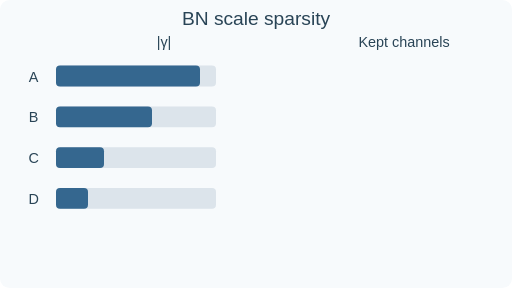
t = 0.00 s
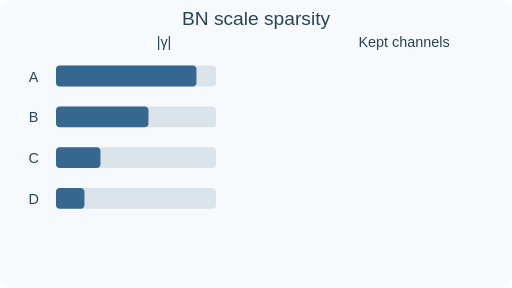
t = 1.68 s
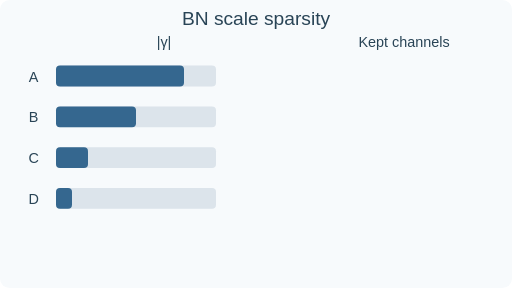
t = 3.36 s
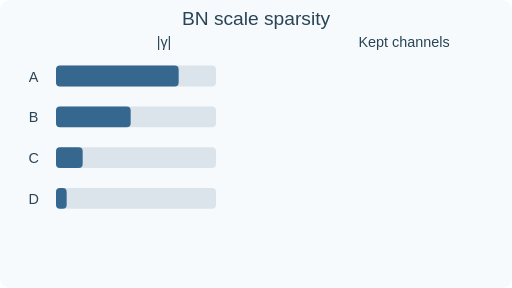
t = 5.04 s
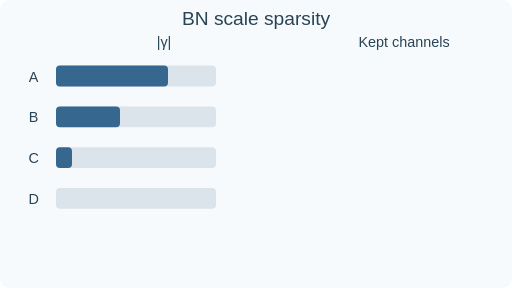
t = 6.72 s
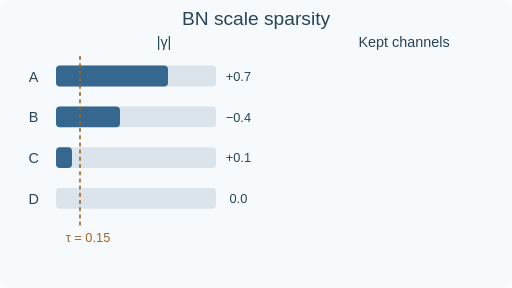
t = 8.34 s

The animated SVG that drew these frames (rendered in a browser with its animation timeline set to each time). Animation: 14 SMIL elements (animate=14); frames cover the first 8.34 s, repeats indefinitely.

<svg xmlns="http://www.w3.org/2000/svg" viewBox="0 0 640 360" role="img" aria-labelledby="title desc"><title id="title">Network slimming scale shrinkage</title><desc id="desc">Four signed batch normalization scales shrink under two illustrative penalty-only updates. Magnitude threshold 0.15 retains A and B. The animation interpolates between discrete updates.</desc><rect width="640" height="360" rx="12" fill="#f7fafc"/><g font-family="Arial,Helvetica,sans-serif"><text x="320" y="31" font-size="24" fill="#294456" text-anchor="middle">BN scale sparsity</text><text x="205" y="59" font-size="18" fill="#294456" text-anchor="middle">|γ|</text><text x="505" y="59" font-size="18" fill="#294456" text-anchor="middle">Kept channels</text><text x="42" y="102" font-size="18" fill="#294456" text-anchor="middle">A</text><rect x="70" y="82" width="200" height="26" rx="5" fill="#dce4eb"/><rect x="70" y="82" width="180" height="26" rx="5" fill="#35678f"><animate attributeName="width" values="180;180;160;160;140;140;180" keyTimes="0;.10;.28;.36;.54;.98;1" dur="12s" repeatCount="indefinite"/></rect><g opacity="0"><animate attributeName="opacity" values="0;0;1;1;0" keyTimes="0;0.56;0.6000000000000001;.98;1" dur="12s" repeatCount="indefinite"/><text x="298" y="101" font-size="16" fill="#294456" text-anchor="middle">+0.7</text></g><g opacity="0"><animate attributeName="opacity" values="0;0;1;1;0" keyTimes="0;0.72;0.76;.98;1" dur="12s" repeatCount="indefinite"/><path d="M325 95L415 95" stroke="#08756e" stroke-width="2" fill="none"/><rect x="415" y="82" width="180" height="26" rx="5" fill="#08756e"/><text x="505" y="101" font-size="17" fill="#ffffff" text-anchor="middle">A</text></g><text x="42" y="153" font-size="18" fill="#294456" text-anchor="middle">B</text><rect x="70" y="133" width="200" height="26" rx="5" fill="#dce4eb"/><rect x="70" y="133" width="120" height="26" rx="5" fill="#35678f"><animate attributeName="width" values="120;120;100;100;80;80;120" keyTimes="0;.10;.28;.36;.54;.98;1" dur="12s" repeatCount="indefinite"/></rect><g opacity="0"><animate attributeName="opacity" values="0;0;1;1;0" keyTimes="0;0.56;0.6000000000000001;.98;1" dur="12s" repeatCount="indefinite"/><text x="298" y="152" font-size="16" fill="#294456" text-anchor="middle">−0.4</text></g><g opacity="0"><animate attributeName="opacity" values="0;0;1;1;0" keyTimes="0;0.72;0.76;.98;1" dur="12s" repeatCount="indefinite"/><path d="M325 146L415 146" stroke="#08756e" stroke-width="2" fill="none"/><rect x="415" y="133" width="180" height="26" rx="5" fill="#08756e"/><text x="505" y="152" font-size="17" fill="#ffffff" text-anchor="middle">B</text></g><text x="42" y="204" font-size="18" fill="#294456" text-anchor="middle">C</text><rect x="70" y="184" width="200" height="26" rx="5" fill="#dce4eb"/><rect x="70" y="184" width="60" height="26" rx="5" fill="#35678f"><animate attributeName="width" values="60;60;40;40;20;20;60" keyTimes="0;.10;.28;.36;.54;.98;1" dur="12s" repeatCount="indefinite"/></rect><g opacity="0"><animate attributeName="opacity" values="0;0;1;1;0" keyTimes="0;0.56;0.6000000000000001;.98;1" dur="12s" repeatCount="indefinite"/><text x="298" y="203" font-size="16" fill="#294456" text-anchor="middle">+0.1</text></g><g opacity="0"><animate attributeName="opacity" values="0;0;1;1;0" keyTimes="0;0.72;0.76;.98;1" dur="12s" repeatCount="indefinite"/><text x="465" y="204" font-size="24" fill="#a26420" text-anchor="middle">×</text></g><text x="42" y="255" font-size="18" fill="#294456" text-anchor="middle">D</text><rect x="70" y="235" width="200" height="26" rx="5" fill="#dce4eb"/><rect x="70" y="235" width="40" height="26" rx="5" fill="#35678f"><animate attributeName="width" values="40;40;20;20;0;0;40" keyTimes="0;.10;.28;.36;.54;.98;1" dur="12s" repeatCount="indefinite"/></rect><g opacity="0"><animate attributeName="opacity" values="0;0;1;1;0" keyTimes="0;0.56;0.6000000000000001;.98;1" dur="12s" repeatCount="indefinite"/><text x="298" y="254" font-size="16" fill="#294456" text-anchor="middle">0.0</text></g><g opacity="0"><animate attributeName="opacity" values="0;0;1;1;0" keyTimes="0;0.72;0.76;.98;1" dur="12s" repeatCount="indefinite"/><text x="465" y="255" font-size="24" fill="#a26420" text-anchor="middle">×</text></g><g opacity="0"><animate attributeName="opacity" values="0;0;1;1;0" keyTimes="0;0.62;0.66;.98;1" dur="12s" repeatCount="indefinite"/><path d="M100 70V283" stroke="#a26420" stroke-width="2" stroke-dasharray="5 4"/><text x="110" y="303" font-size="16" fill="#a26420" text-anchor="middle">τ = 0.15</text></g><g opacity="0"><animate attributeName="opacity" values="0;0;1;1;0" keyTimes="0;0.82;0.86;.98;1" dur="12s" repeatCount="indefinite"/><text x="320" y="337" font-size="23" fill="#08756e" text-anchor="middle">4 → 2 channels</text></g></g></svg>
